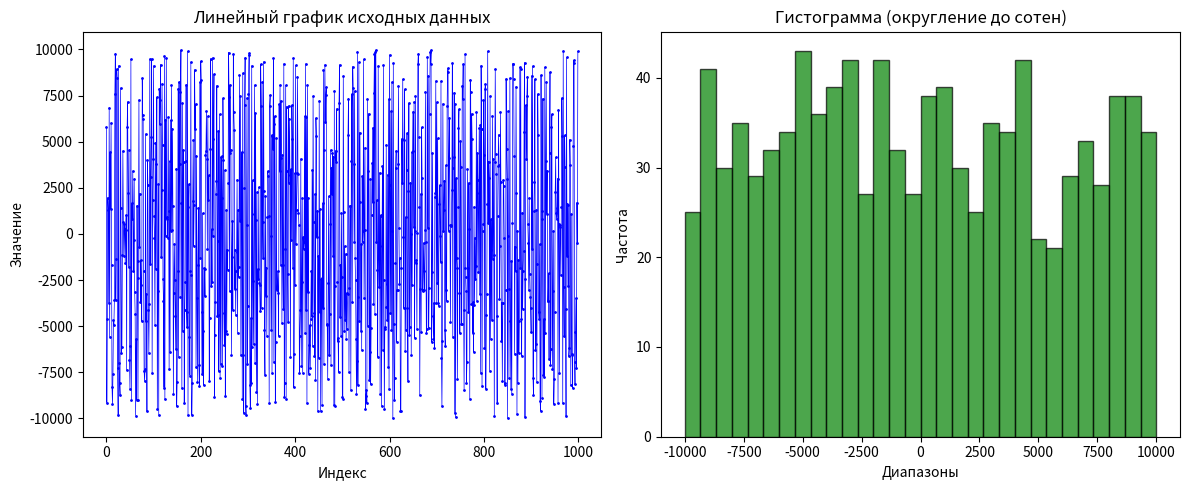
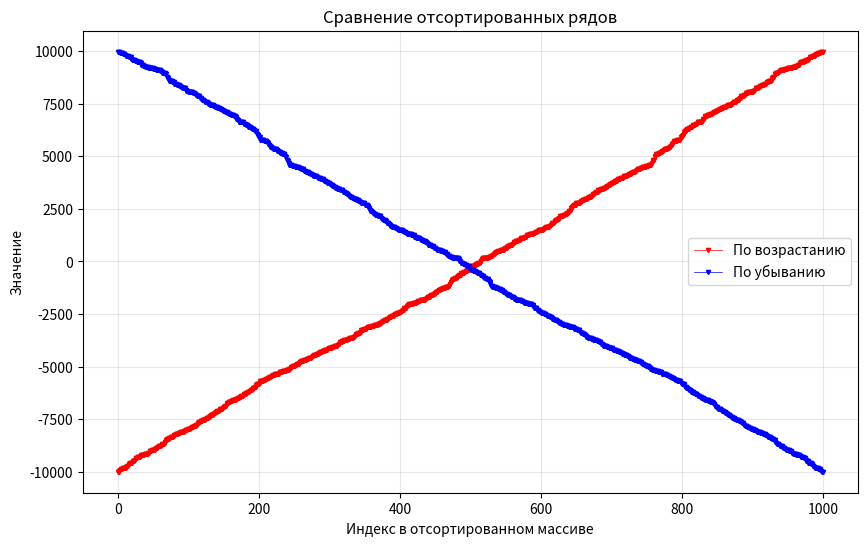

These figures' Python source, in order:
import pandas as pd
import numpy as np
import matplotlib.pyplot as plt

np.random.seed(42)
data = np.random.randint(-10000, 10001, size=1000)
series = pd.Series(data, name='Исходные_данные')

def clean_data(series):
    mask = series.apply(lambda x: isinstance(x, (int, np.integer)) and -10000 <= x <= 10000)
    return series[mask]

cleaned_series = clean_data(series)

min_val = cleaned_series.min()
max_val = cleaned_series.max()
sum_val = cleaned_series.sum()
std_val = cleaned_series.std()
duplicates_count = cleaned_series.duplicated().sum()

print("Все данные корректны, очистка не требуется.")
print("=== Статистические характеристики очищенного набора ===")
print(f"Минимальное значение: {min_val}")
print(f"Максимальное значение: {max_val}")
print(f"Сумма чисел: {sum_val}")
print(f"Среднеквадратическое отклонение: {std_val:.4f}")
print(f"Количество повторяющихся значений: {duplicates_count}")

with open('stats_output.txt', 'w', encoding='utf-8') as f:
    f.write("=== Статистические характеристики ===\n")
    f.write(f"Минимальное значение: {min_val}\n")
    f.write(f"Максимальное значение: {max_val}\n")
    f.write(f"Сумма чисел: {sum_val}\n")
    f.write(f"Среднеквадратическое отклонение: {std_val:.4f}\n")
    f.write(f"Количество повторяющихся значений: {duplicates_count}\n")

plt.figure(figsize=(12, 5))
plt.subplot(1, 2, 1)
plt.plot(cleaned_series.values, color='blue', marker='.', linestyle='-', linewidth=0.5, markersize=2)
plt.title('Линейный график исходных данных')
plt.xlabel('Индекс')
plt.ylabel('Значение')

rounded_data = cleaned_series.apply(lambda x: round(x / 100) * 100)
plt.subplot(1, 2, 2)
plt.hist(rounded_data, bins=30, edgecolor='black', alpha=0.7, color='green')
plt.title('Гистограмма (округление до сотен)')
plt.xlabel('Диапазоны')
plt.ylabel('Частота')
plt.tight_layout()
plt.savefig('initial_plots.png', dpi=150)
plt.show()

df = pd.DataFrame({
    'Исходные_данные': cleaned_series,
    'Сортировка_по_возрастанию': cleaned_series.sort_values().values,
    'Сортировка_по_убыванию': cleaned_series.sort_values(ascending=False).values
})
df.to_csv('dataframe_result.csv', index=False)

id_sum = sum(map(int, str(70227403)))
while id_sum > 9:
    id_sum = sum(map(int, str(id_sum)))
marker_style = ['o', 's', '^', 'D', '*', 'p', 'h', 'v', '<', '>'][id_sum % 10]

plt.figure(figsize=(10, 6))
plt.plot(df['Сортировка_по_возрастанию'], label='По возрастанию',
         color='red', marker=marker_style, markersize=3, linestyle='-', linewidth=0.5)
plt.plot(df['Сортировка_по_убыванию'], label='По убыванию',
         color='blue', marker=marker_style, markersize=3, linestyle='-', linewidth=0.5)
plt.title('Сравнение отсортированных рядов')
plt.xlabel('Индекс в отсортированном массиве')
plt.ylabel('Значение')
plt.legend()
plt.grid(True, alpha=0.3)
plt.savefig('sorted_plots.png', dpi=150)
plt.show()

print("\nПрограмма завершена. Созданы файлы: stats_output.txt, dataframe_result.csv, initial_plots.png, sorted_plots.png")
